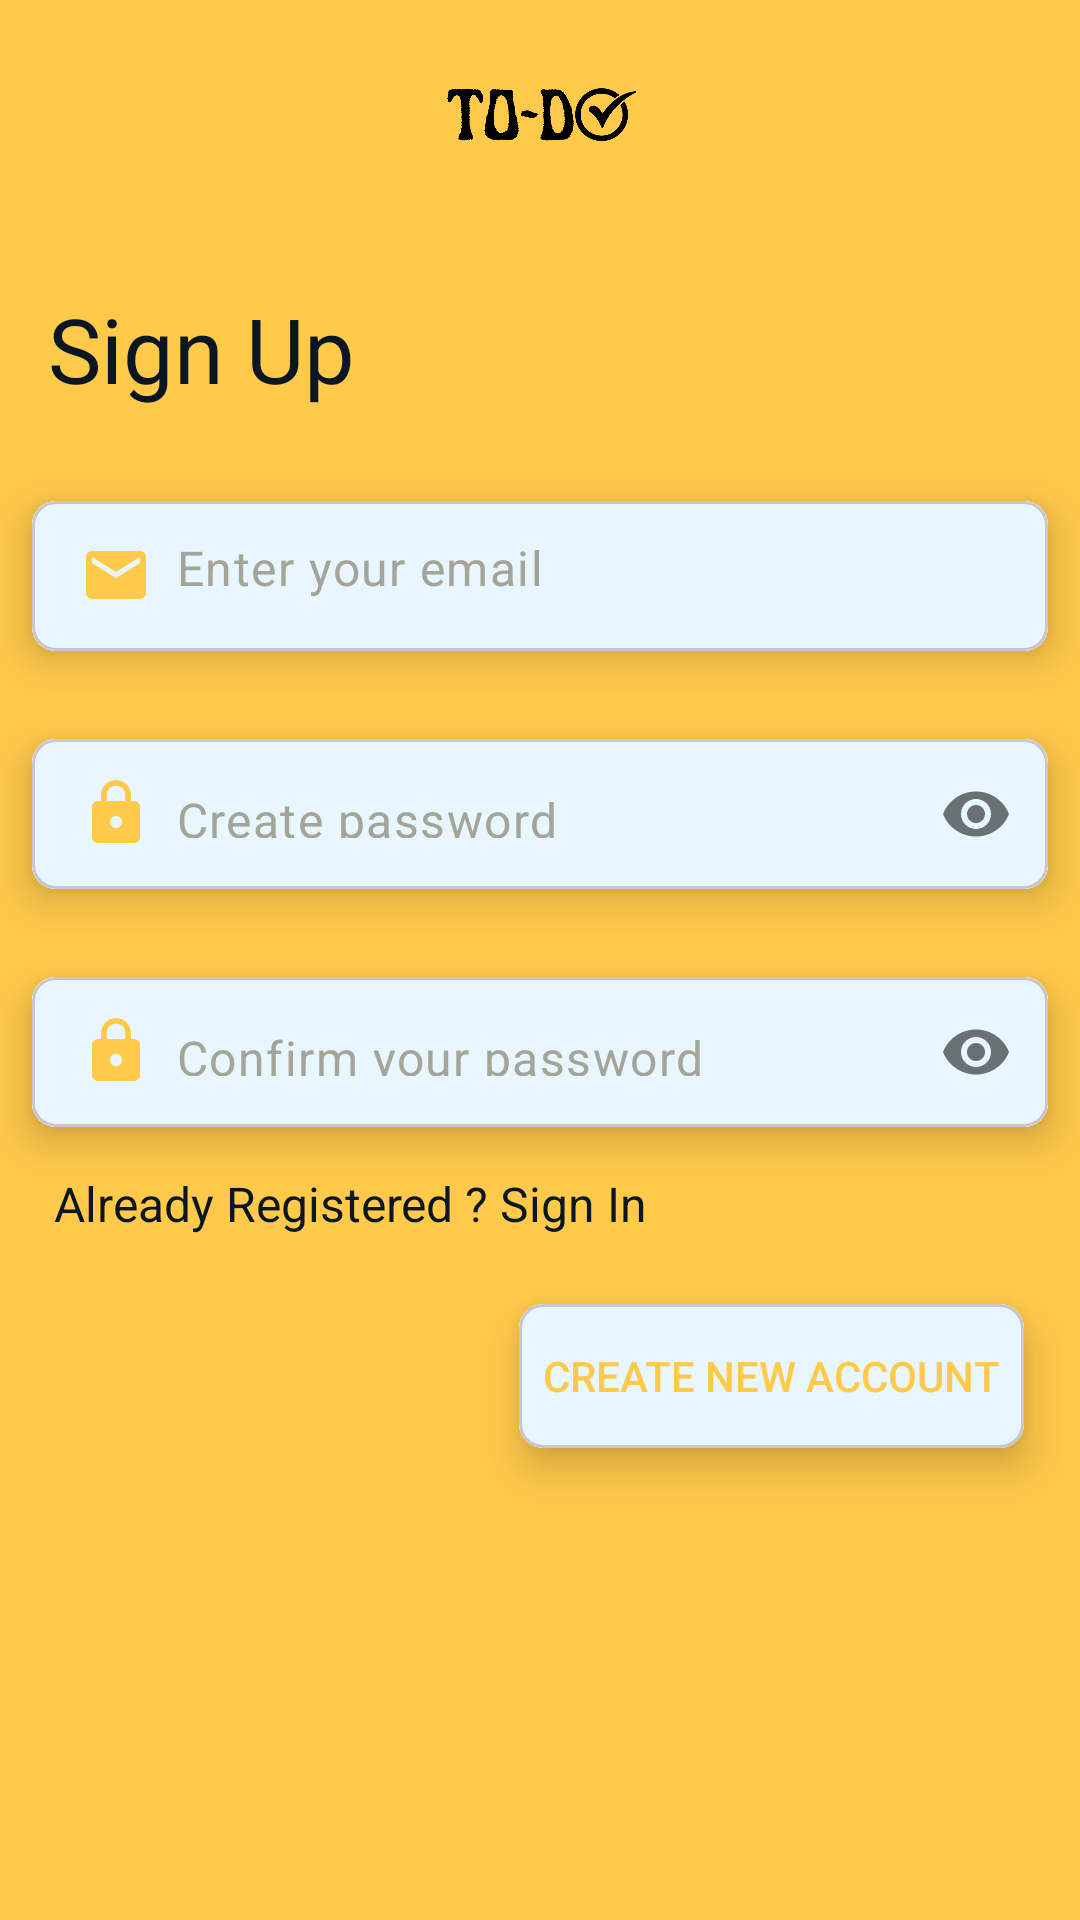

This screen was rendered from an Android layout file. Write that file and the resources it references.
<!-- AndroidManifest.xml: application theme Theme.ToDo -->
<!-- res/layout/fragment_sign_up.xml -->
<?xml version="1.0" encoding="utf-8"?>
<FrameLayout xmlns:android="http://schemas.android.com/apk/res/android"
    xmlns:tools="http://schemas.android.com/tools"
    android:layout_width="match_parent"
    android:layout_height="match_parent"
    xmlns:app="http://schemas.android.com/apk/res-auto"
    tools:context=".fragments.SignUpFragment"
    android:background="@color/yellow"
    >

    
    <LinearLayout
        android:layout_width="match_parent"
        android:layout_height="match_parent"
        android:orientation="vertical"
        >

        <ImageView
            android:layout_width="wrap_content"
            android:layout_height="80dp"
            android:src="@drawable/todo" />

        <TextView
            android:layout_width="wrap_content"
            android:layout_height="wrap_content"
            android:text="@string/sign_up"
            android:textColor="@color/blac"
            android:textSize="30sp"
            android:gravity="center"
            android:layout_margin="16dp"
            />

        <com.google.android.material.card.MaterialCardView
            android:layout_width="match_parent"
            android:layout_height="wrap_content"
            app:cardCornerRadius="8dp"
            app:cardElevation="8dp"
            app:cardUseCompatPadding="true"
            >
            <com.google.android.material.textfield.TextInputLayout
                android:layout_width="match_parent"
                android:layout_height="50dp"
                android:background="@color/whit"
                app:boxStrokeWidth="0dp"
                app:boxStrokeWidthFocused="0dp"
                app:hintEnabled="false"
                >
                <com.google.android.material.textfield.TextInputEditText
                    android:id="@+id/emailId"
                    android:layout_width="match_parent"
                    android:layout_height="match_parent"
                    android:background="@color/whit"
                    android:hint="@string/enter_your_email"
                    android:inputType="textEmailAddress"
                    android:paddingStart="16dp"
                    android:paddingEnd="16dp"
                    android:paddingTop="16dp"
                    android:drawableStart="@drawable/baseline_email_24"
                    android:drawablePadding="8dp"
                    android:textColor="@color/blac"
                    android:textColorHint="#A5A498"
                    />
            </com.google.android.material.textfield.TextInputLayout>
        </com.google.android.material.card.MaterialCardView>

        <com.google.android.material.card.MaterialCardView
            android:layout_width="match_parent"
            android:layout_height="wrap_content"
            app:cardCornerRadius="8dp"
            app:cardElevation="8dp"
            app:cardUseCompatPadding="true"
            >
            <com.google.android.material.textfield.TextInputLayout
                android:layout_width="match_parent"
                android:layout_height="50dp"
                android:background="@color/whit"
                app:boxStrokeWidth="0dp"
                app:boxStrokeWidthFocused="0dp"
                app:hintEnabled="false"
                app:passwordToggleEnabled="true"
                >
                <com.google.android.material.textfield.TextInputEditText
                    android:id="@+id/password"
                    android:layout_width="match_parent"
                    android:layout_height="match_parent"
                    android:background="@color/whit"
                    android:hint="@string/create_password"
                    android:inputType="textPassword"
                    android:paddingStart="16dp"
                    android:paddingEnd="16dp"
                    android:paddingTop="16dp"
                    android:drawableStart="@drawable/baseline_lock_24"
                    android:drawablePadding="8dp"
                    android:textColor="@color/blac"
                    android:textColorHint="#A5A498"
                    />
            </com.google.android.material.textfield.TextInputLayout>
        </com.google.android.material.card.MaterialCardView>

        <com.google.android.material.card.MaterialCardView
            android:layout_width="match_parent"
            android:layout_height="wrap_content"
            app:cardCornerRadius="8dp"
            app:cardElevation="8dp"
            app:cardUseCompatPadding="true"
            >
            <com.google.android.material.textfield.TextInputLayout
                android:layout_width="match_parent"
                android:layout_height="50dp"
                android:background="@color/whit"
                app:boxStrokeWidth="0dp"
                app:boxStrokeWidthFocused="0dp"
                app:hintEnabled="false"
                app:passwordToggleEnabled="true"
                >
                <com.google.android.material.textfield.TextInputEditText
                    android:id="@+id/confirmBtn"
                    android:layout_width="match_parent"
                    android:layout_height="match_parent"
                    android:background="@color/whit"
                    android:hint="@string/confirm_your_password"
                    android:inputType="textPassword"
                    android:paddingStart="16dp"
                    android:paddingEnd="16dp"
                    android:paddingTop="16dp"
                    android:drawableStart="@drawable/baseline_lock_24"
                    android:drawablePadding="8dp"
                    android:textColor="@color/blac"
                    android:textColorHint="#A5A498"
                    />
            </com.google.android.material.textfield.TextInputLayout>
        </com.google.android.material.card.MaterialCardView>

        <TextView
            android:id="@+id/move"
            android:layout_width="wrap_content"
            android:layout_height="wrap_content"
            android:text="@string/already_registered_sign_in"
            android:textColor="@color/blac"
            android:textSize="16sp"
            android:layout_marginStart="18dp"
            />

        <com.google.android.material.card.MaterialCardView
            android:layout_width="wrap_content"
            android:layout_height="wrap_content"
            app:cardCornerRadius="8dp"
            app:cardElevation="8dp"
            app:cardUseCompatPadding="true"
            android:layout_gravity="end"
            android:layout_margin="8dp"
            >
            <androidx.appcompat.widget.AppCompatButton
                android:id="@+id/signUp"
                android:layout_width="wrap_content"
                android:layout_height="wrap_content"
                android:text="@string/create_new_account"
                android:textColor="@color/yellow"
                android:background="@color/whit"
                android:padding="8dp"
                />
        </com.google.android.material.card.MaterialCardView>


        <ProgressBar
            android:id="@+id/progressBar"
            android:layout_width="wrap_content"
            android:layout_height="wrap_content"
            android:layout_gravity="center"
            style="?android:attr/progressBarStyle"
            android:indeterminateTint="@color/blac"
            android:visibility="gone"
            />
    </LinearLayout>

</FrameLayout>
<!-- resources referenced by this layout -->
<resources>
  <color name="blac">#0B1623</color>
  <color name="whit">#E7F6FF</color>
  <color name="yellow">#FFC94A</color>
  <!-- drawable baseline_email_24 (drawable) -->
  <vector xmlns:android="http://schemas.android.com/apk/res/android" android:height="24dp" android:tint="#FFC94A" android:viewportHeight="24" android:viewportWidth="24" android:width="24dp">
        
      <path android:fillColor="@android:color/white" android:pathData="M20,4L4,4c-1.1,0 -1.99,0.9 -1.99,2L2,18c0,1.1 0.9,2 2,2h16c1.1,0 2,-0.9 2,-2L22,6c0,-1.1 -0.9,-2 -2,-2zM20,8l-8,5 -8,-5L4,6l8,5 8,-5v2z"/>
      
  </vector>
  <!-- drawable baseline_lock_24 (drawable) -->
  <vector xmlns:android="http://schemas.android.com/apk/res/android" android:height="24dp" android:tint="#FFC94A" android:viewportHeight="24" android:viewportWidth="24" android:width="24dp">
        
      <path android:fillColor="@android:color/white" android:pathData="M18,8h-1L17,6c0,-2.76 -2.24,-5 -5,-5S7,3.24 7,6v2L6,8c-1.1,0 -2,0.9 -2,2v10c0,1.1 0.9,2 2,2h12c1.1,0 2,-0.9 2,-2L20,10c0,-1.1 -0.9,-2 -2,-2zM12,17c-1.1,0 -2,-0.9 -2,-2s0.9,-2 2,-2 2,0.9 2,2 -0.9,2 -2,2zM15.1,8L8.9,8L8.9,6c0,-1.71 1.39,-3.1 3.1,-3.1 1.71,0 3.1,1.39 3.1,3.1v2z"/>
      
  </vector>
  <!-- drawable todo: png bitmap (drawable, 52993 bytes) -->
  <string name="already_registered_sign_in">Already Registered ? Sign In</string>
  <string name="confirm_your_password">Confirm your password</string>
  <string name="create_new_account">Create new account</string>
  <string name="create_password">Create password</string>
  <string name="enter_your_email">Enter your email</string>
  <string name="sign_up">Sign Up</string>
  <style name="Theme.ToDo" parent="Base.Theme.ToDo" />
  <style name="Base.Theme.ToDo" parent="Theme.Material3.DayNight.NoActionBar">
          
          
          <item name="colorPrimary">@color/yellow</item>
      </style>
</resources>
